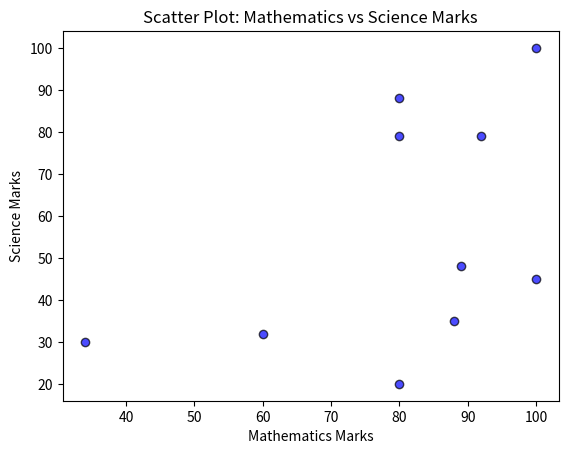

Here is the Python script that generated this plot:
import matplotlib.pyplot as plt

math_marks = [88, 92, 80, 89, 100, 80, 60, 100, 80, 34]
science_marks = [35, 79, 79, 48, 100, 88, 32, 45, 20, 30]
marks_range = [10, 20, 30, 40, 50, 60, 70, 80, 90, 100]

plt.scatter(math_marks, science_marks, color='blue',
            alpha=0.7, edgecolor='black')

plt.title('Scatter Plot: Mathematics vs Science Marks')
plt.xlabel('Mathematics Marks')
plt.ylabel('Science Marks')

plt.show()
